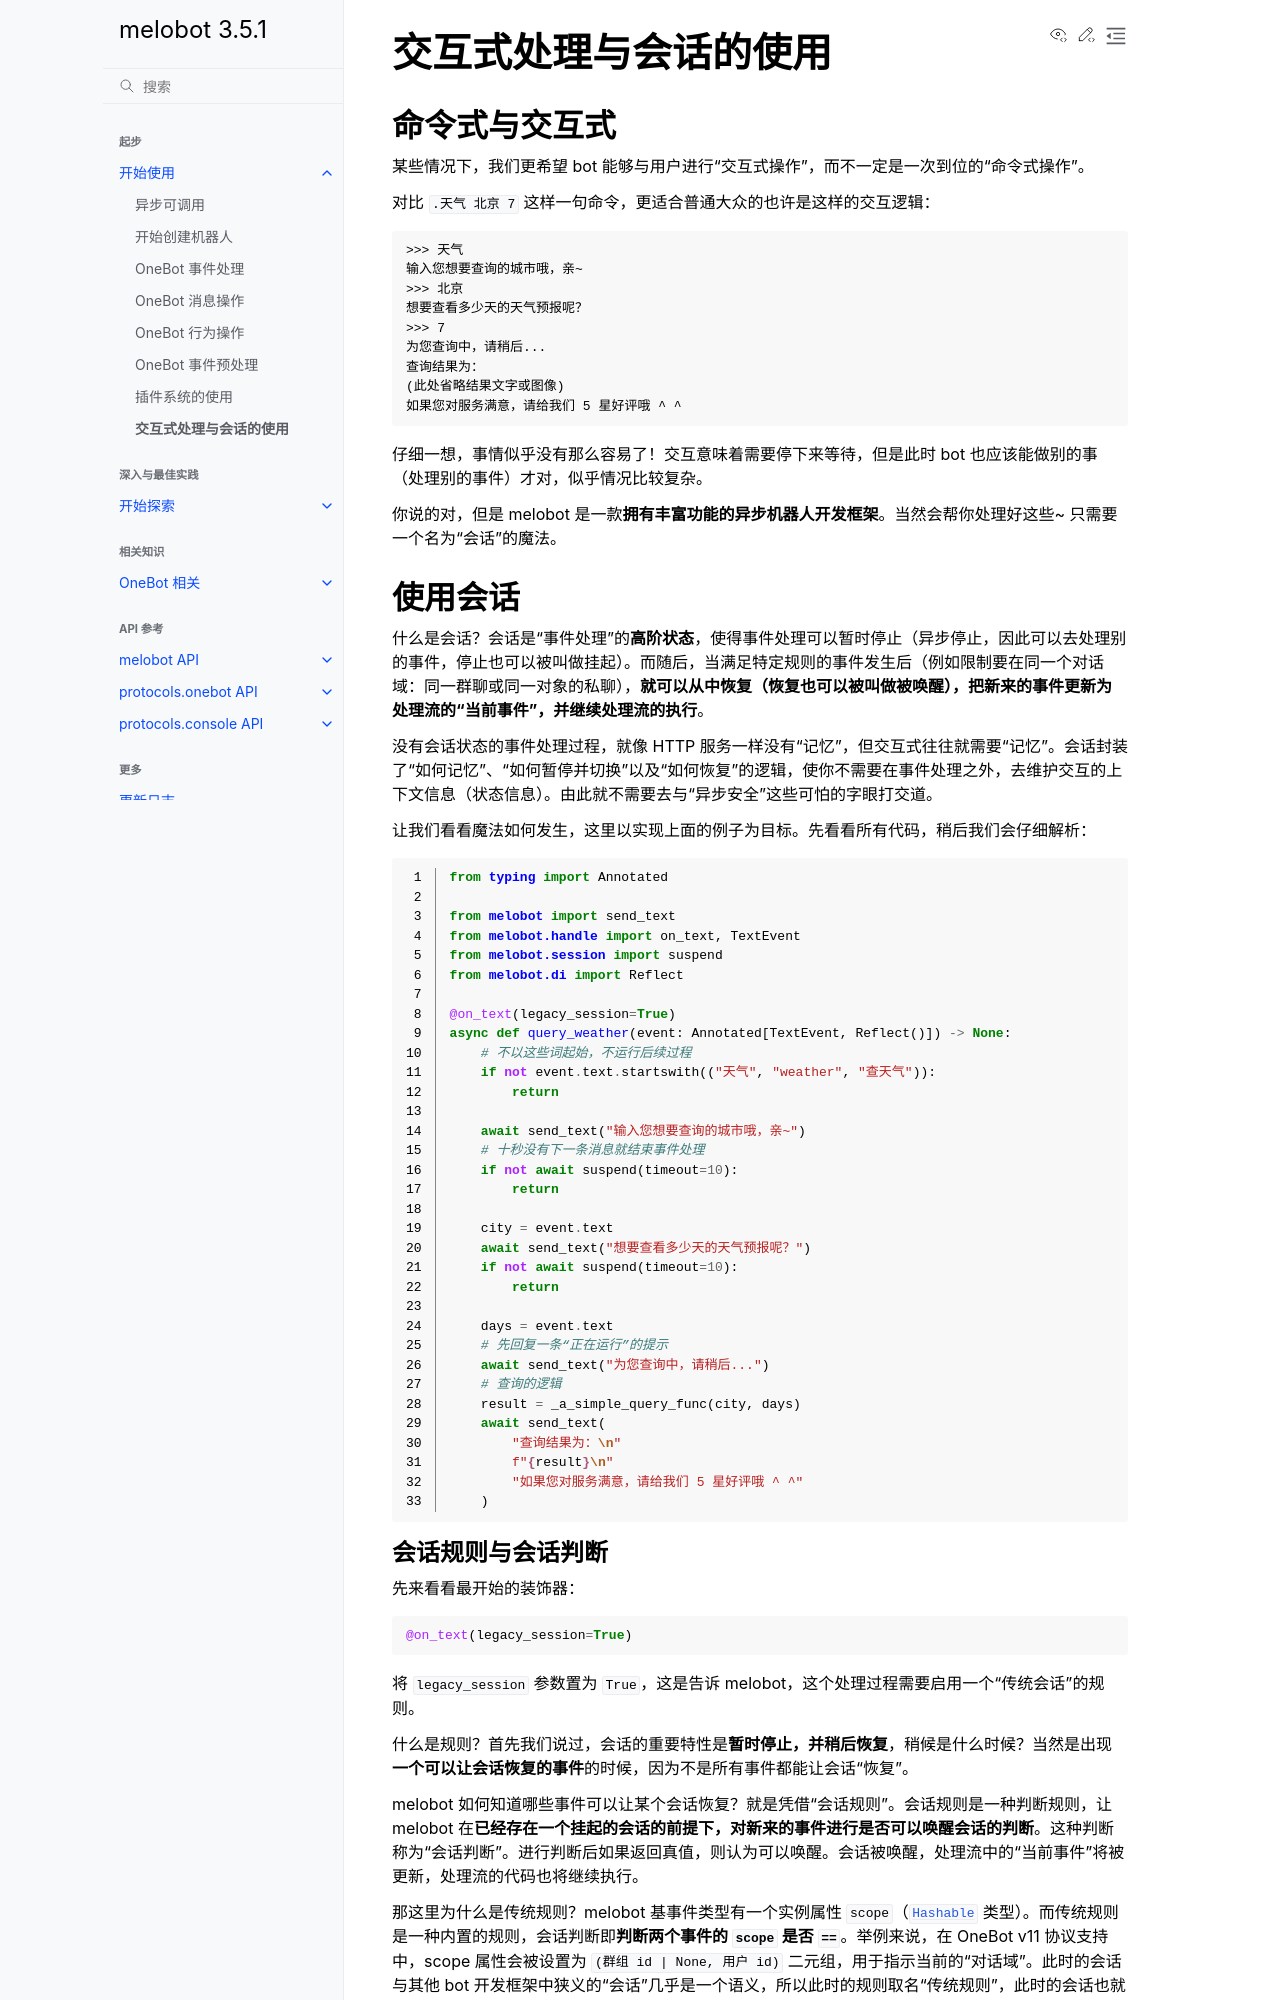

repository: Meloland/melobot · page: intro/use-session.html · generator: sphinx

# 交互式处理与会话的使用

## 命令式与交互式

某些情况下，我们更希望 bot 能够与用户进行“交互式操作”，而不一定是一次到位的“命令式操作”。

对比 `.天气 北京 7` 这样一句命令，更适合普通大众的也许是这样的交互逻辑：

```text
>>> 天气
输入您想要查询的城市哦，亲~
>>> 北京
想要查看多少天的天气预报呢？
>>> 7
为您查询中，请稍后...
查询结果为：
(此处省略结果文字或图像)
如果您对服务满意，请给我们 5 星好评哦 ^ ^
```

仔细一想，事情似乎没有那么容易了！交互意味着需要停下来等待，但是此时 bot 也应该能做别的事（处理别的事件）才对，似乎情况比较复杂。

你说的对，但是 melobot 是一款**拥有丰富功能的异步机器人开发框架**。当然会帮你处理好这些~ 只需要一个名为“会话”的魔法。

## 使用会话

什么是会话？会话是“事件处理”的**高阶状态**，使得事件处理可以暂时停止（异步停止，因此可以去处理别的事件，停止也可以被叫做挂起）。而随后，当满足特定规则的事件发生后（例如限制要在同一个对话域：同一群聊或同一对象的私聊），**就可以从中恢复（恢复也可以被叫做被唤醒），把新来的事件更新为处理流的“当前事件”，并继续处理流的执行**。

没有会话状态的事件处理过程，就像 HTTP 服务一样没有“记忆”，但交互式往往就需要“记忆”。会话封装了“如何记忆”、“如何暂停并切换”以及“如何恢复”的逻辑，使你不需要在事件处理之外，去维护交互的上下文信息（状态信息）。由此就不需要去与“异步安全”这些可怕的字眼打交道。

让我们看看魔法如何发生，这里以实现上面的例子为目标。先看看所有代码，稍后我们会仔细解析：

```{code} python
:number-lines:

from typing import Annotated

from melobot import send_text
from melobot.handle import on_text, TextEvent
from melobot.session import suspend
from melobot.di import Reflect

@on_text(legacy_session=True)
async def query_weather(event: Annotated[TextEvent, Reflect()]) -> None:
    # 不以这些词起始，不运行后续过程
    if not event.text.startswith(("天气", "weather", "查天气")):
        return

    await send_text("输入您想要查询的城市哦，亲~")
    # 十秒没有下一条消息就结束事件处理
    if not await suspend(timeout=10):
        return
    
    city = event.text
    await send_text("想要查看多少天的天气预报呢？")
    if not await suspend(timeout=10):
        return
    
    days = event.text
    # 先回复一条“正在运行”的提示
    await send_text("为您查询中，请稍后...")
    # 查询的逻辑
    result = _a_simple_query_func(city, days)
    await send_text(
        "查询结果为：\n"
        f"{result}\n"
        "如果您对服务满意，请给我们 5 星好评哦 ^ ^"
    )
```
